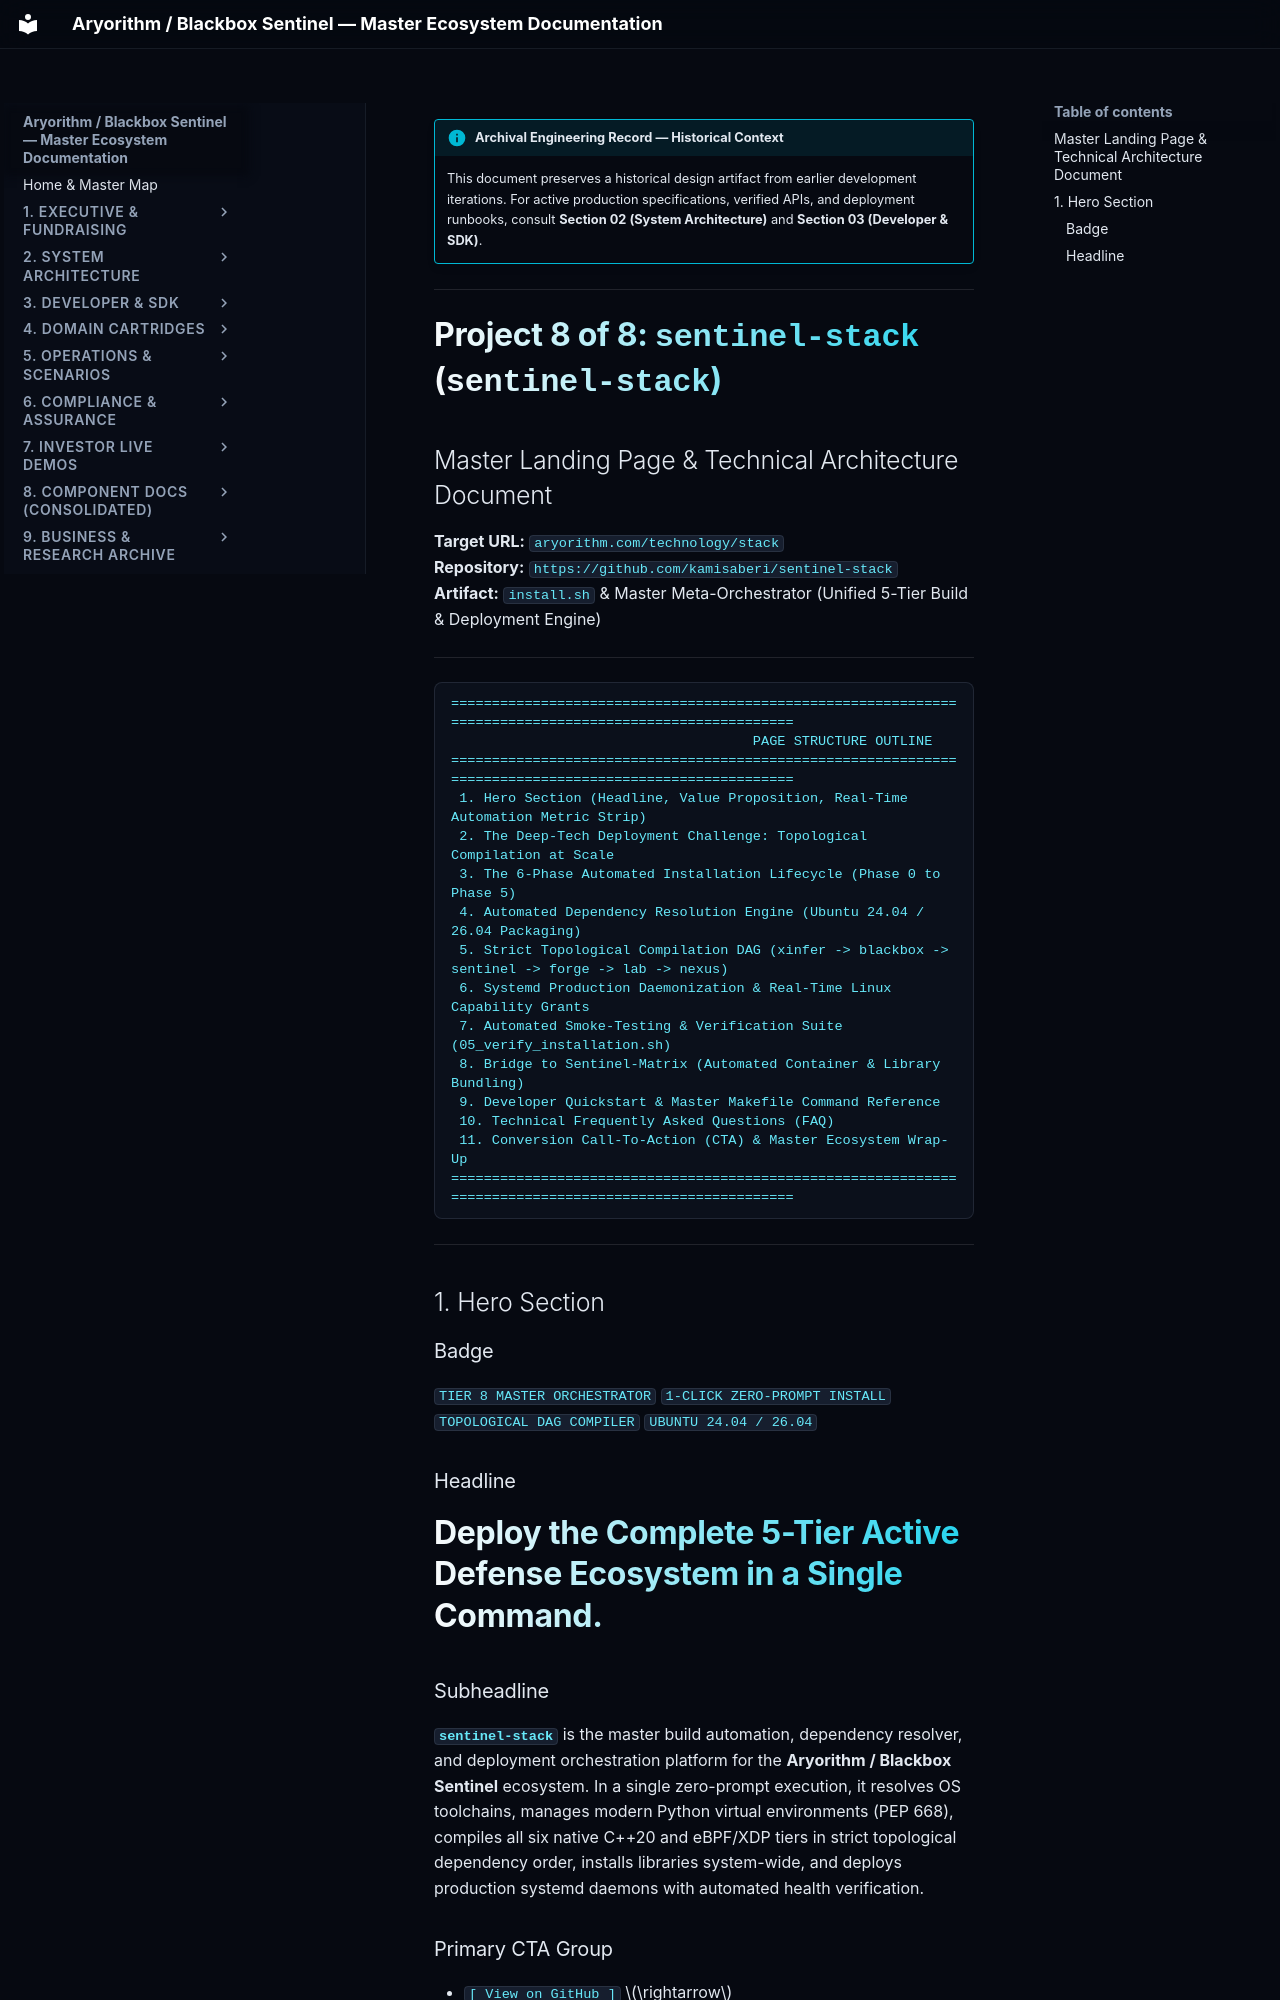

repository: kamisaberi/sentinel-docs · page: 09-archive-business-and-research/repo_notes/sentinel-nexus/temp/for_website/landing_pages/sentinel-stack/index.html · generator: mkdocs

!!! info "Archival Engineering Record — Historical Context"
    This document preserves a historical design artifact from earlier development iterations. For active production specifications, verified APIs, and deployment runbooks, consult **Section 02 (System Architecture)** and **Section 03 (Developer & SDK)**.

---

# Project 8 of 8: `sentinel-stack` (`sentinel-stack`)
## Master Landing Page & Technical Architecture Document
**Target URL:** `aryorithm.com/technology/stack`  
**Repository:** `https://github.com/kamisaberi/sentinel-stack`  
**Artifact:** `install.sh` & Master Meta-Orchestrator (Unified 5-Tier Build & Deployment Engine)

---

```text
========================================================================================================
                                     PAGE STRUCTURE OUTLINE
========================================================================================================
 1. Hero Section (Headline, Value Proposition, Real-Time Automation Metric Strip)
 2. The Deep-Tech Deployment Challenge: Topological Compilation at Scale
 3. The 6-Phase Automated Installation Lifecycle (Phase 0 to Phase 5)
 4. Automated Dependency Resolution Engine (Ubuntu 24.04 / 26.04 Packaging)
 5. Strict Topological Compilation DAG (xinfer -> blackbox -> sentinel -> forge -> lab -> nexus)
 6. Systemd Production Daemonization & Real-Time Linux Capability Grants
 7. Automated Smoke-Testing & Verification Suite (05_verify_installation.sh)
 8. Bridge to Sentinel-Matrix (Automated Container & Library Bundling)
 9. Developer Quickstart & Master Makefile Command Reference
 10. Technical Frequently Asked Questions (FAQ)
 11. Conversion Call-To-Action (CTA) & Master Ecosystem Wrap-Up
========================================================================================================
```

---

## 1. Hero Section

### Badge
`TIER 8 MASTER ORCHESTRATOR` `1-CLICK ZERO-PROMPT INSTALL` `TOPOLOGICAL DAG COMPILER` `UBUNTU 24.04 / 26.04`

### Headline
# Deploy the Complete 5-Tier Active Defense Ecosystem in a Single Command.

### Subheadline
**`sentinel-stack`** is the master build automation, dependency resolver, and deployment orchestration platform for the **Aryorithm / Blackbox Sentinel** ecosystem. In a single zero-prompt execution, it resolves OS toolchains, manages modern Python virtual environments (PEP 668), compiles all six native C++20 and eBPF/XDP tiers in strict topological dependency order, installs libraries system-wide, and deploys production systemd daemons with automated health verification.

### Primary CTA Group
* `[ View on GitHub ]` $\rightarrow$ `https://github.com/kamisaberi/sentinel-stack`
* `[ Explore 6-Phase Pipeline ]` $\rightarrow$ `#lifecycle-phases`
* `[ Run 1-Click Install Guide ]` $\rightarrow$ `#quickstart-runbook`
